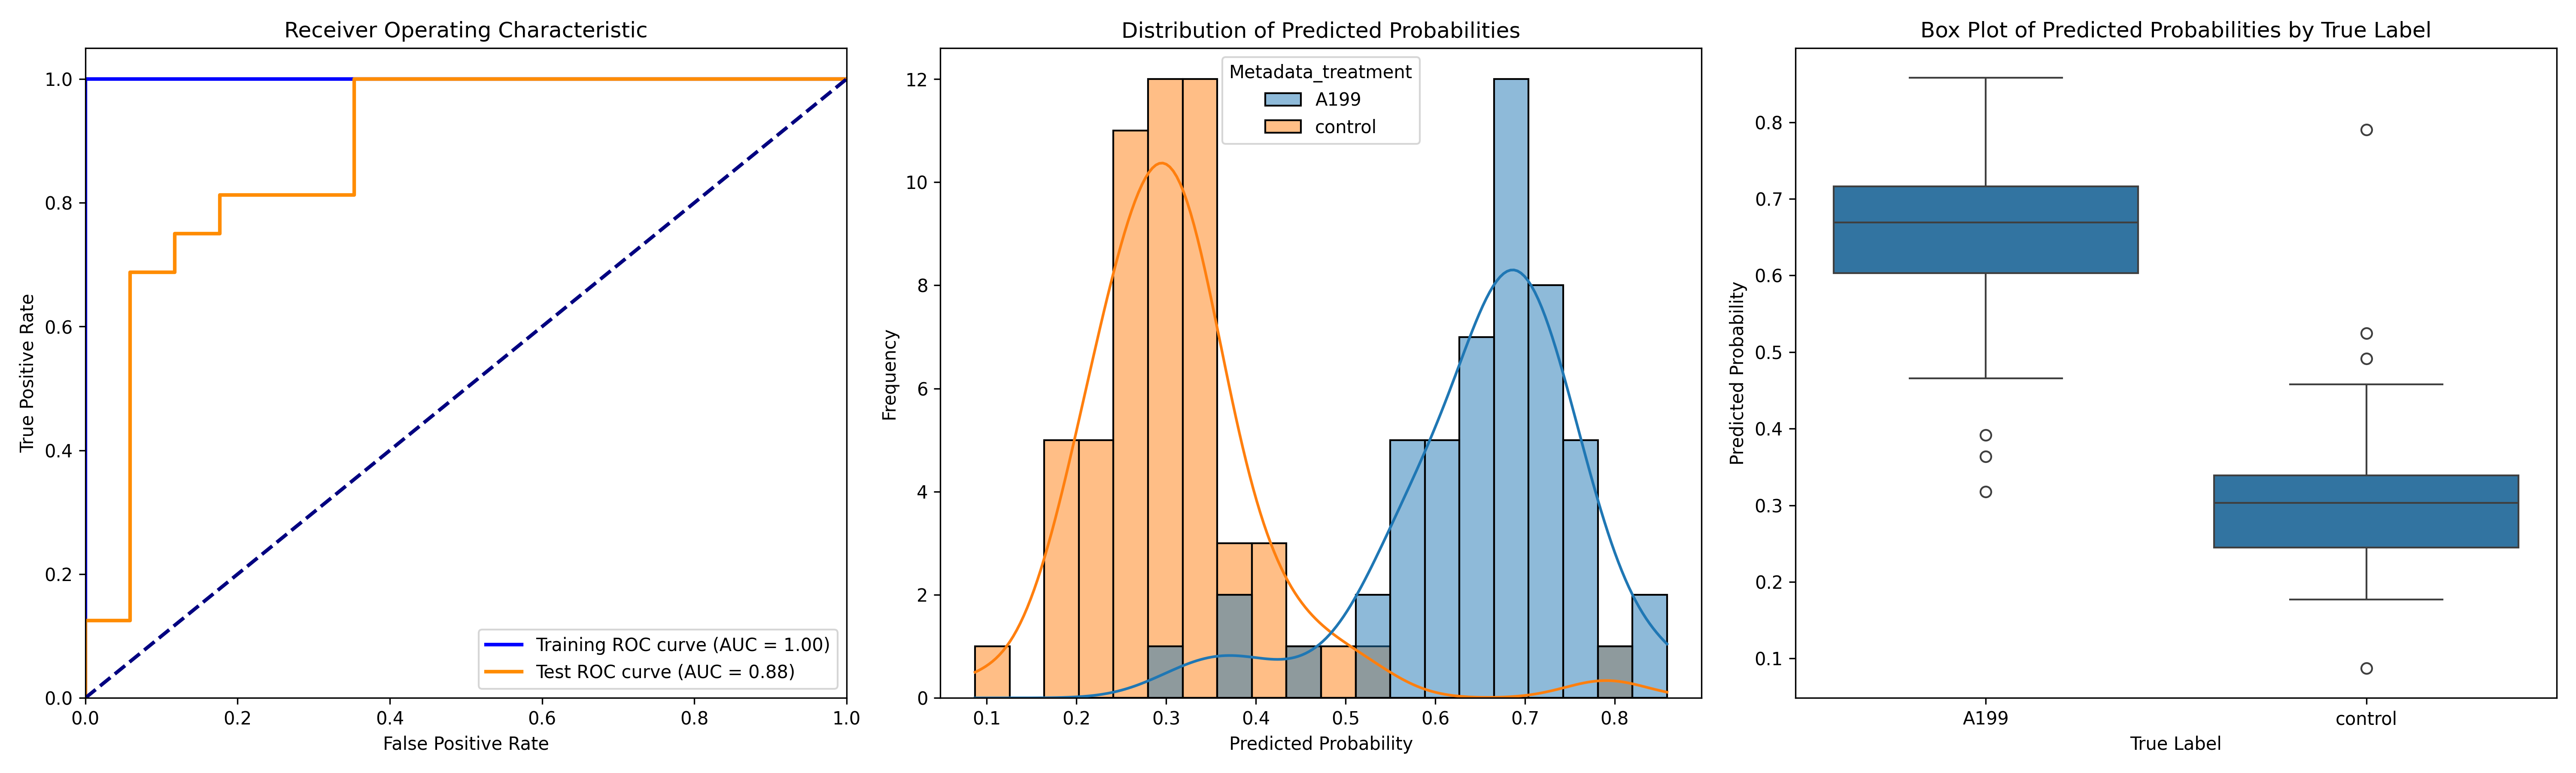

The table this chart was drawn from, first rows:
ObjectNumber, Metadata_site, Metadata_concentration, Metadata_hour, Metadata_treatment, Predicted_Probability, Is_Test, S
1, 0, 70, 2, A199, 0.696, False, 0.388
2, 0, 70, 2, A199, 0.7599, False, 0.4518
3, 0, 70, 2, A199, 0.4655, True, 0.1575
4, 0, 70, 2, A199, 0.6224, False, 0.3143
1, 1, 70, 2, A199, 0.7606, False, 0.4525
2, 1, 70, 2, A199, 0.7222, False, 0.4141
3, 1, 70, 2, A199, 0.7064, False, 0.3984
4, 1, 70, 2, A199, 0.7283, True, 0.4202
1, 10, 70, 2, A199, 0.7021, False, 0.3941
2, 10, 70, 2, A199, 0.7349, False, 0.4268
3, 10, 70, 2, A199, 0.7043, True, 0.3962
1, 2, 70, 2, A199, 0.6691, False, 0.361
2, 2, 70, 2, A199, 0.6923, False, 0.3842
3, 2, 70, 2, A199, 0.7353, False, 0.4273
4, 2, 70, 2, A199, 0.3639, True, 0.0558
1, 3, 70, 2, A199, 0.7548, False, 0.4467
2, 3, 70, 2, A199, 0.6706, False, 0.3625
3, 3, 70, 2, A199, 0.6477, False, 0.3396
4, 3, 70, 2, A199, 0.7806, True, 0.4726
5, 3, 70, 2, A199, 0.665, False, 0.357
6, 3, 70, 2, A199, 0.5626, True, 0.2545
7, 3, 70, 2, A199, 0.7023, True, 0.3942
1, 4, 70, 2, A199, 0.5596, True, 0.2515
2, 4, 70, 2, A199, 0.6051, True, 0.297
3, 4, 70, 2, A199, 0.7538, False, 0.4457
4, 4, 70, 2, A199, 0.5369, False, 0.2289
5, 4, 70, 2, A199, 0.7845, False, 0.4764
6, 4, 70, 2, A199, 0.6555, False, 0.3474
1, 5, 70, 2, A199, 0.8529, True, 0.5448
2, 5, 70, 2, A199, 0.6609, False, 0.3529
3, 5, 70, 2, A199, 0.6681, False, 0.36
4, 5, 70, 2, A199, 0.6606, False, 0.3525
5, 5, 70, 2, A199, 0.6757, False, 0.3677
6, 5, 70, 2, A199, 0.6915, False, 0.3835
7, 5, 70, 2, A199, 0.7311, False, 0.423
8, 5, 70, 2, A199, 0.8583, True, 0.5503
1, 6, 70, 2, A199, 0.6688, False, 0.3607
2, 6, 70, 2, A199, 0.6788, False, 0.3707
3, 6, 70, 2, A199, 0.6031, True, 0.295
4, 6, 70, 2, A199, 0.5214, True, 0.2133
5, 6, 70, 2, A199, 0.7102, False, 0.4022
1, 7, 70, 2, A199, 0.5956, True, 0.2876
2, 7, 70, 2, A199, 0.3916, True, 0.08352
1, 8, 70, 2, A199, 0.603, False, 0.2949
2, 8, 70, 2, A199, 0.563, False, 0.2549
3, 8, 70, 2, A199, 0.5635, False, 0.2554
4, 8, 70, 2, A199, 0.6928, False, 0.3848
1, 9, 70, 2, A199, 0.5822, False, 0.2741
2, 9, 70, 2, A199, 0.628, False, 0.3199
3, 9, 70, 2, A199, 0.6626, False, 0.3545
4, 9, 70, 2, A199, 0.3179, True, 0.009833
1, 0, 0, 2, control, 0.3018, False, -0.006307
2, 0, 0, 2, control, 0.4913, True, 0.1832
3, 0, 0, 2, control, 0.2843, False, -0.02378
4, 0, 0, 2, control, 0.2424, True, -0.06566
5, 0, 0, 2, control, 0.3228, False, 0.01472
1, 1, 0, 2, control, 0.2757, True, -0.03238
2, 1, 0, 2, control, 0.2879, True, -0.02013
3, 1, 0, 2, control, 0.2445, True, -0.06355
4, 1, 0, 2, control, 0.3095, False, 0.001431
... 47 more rows
